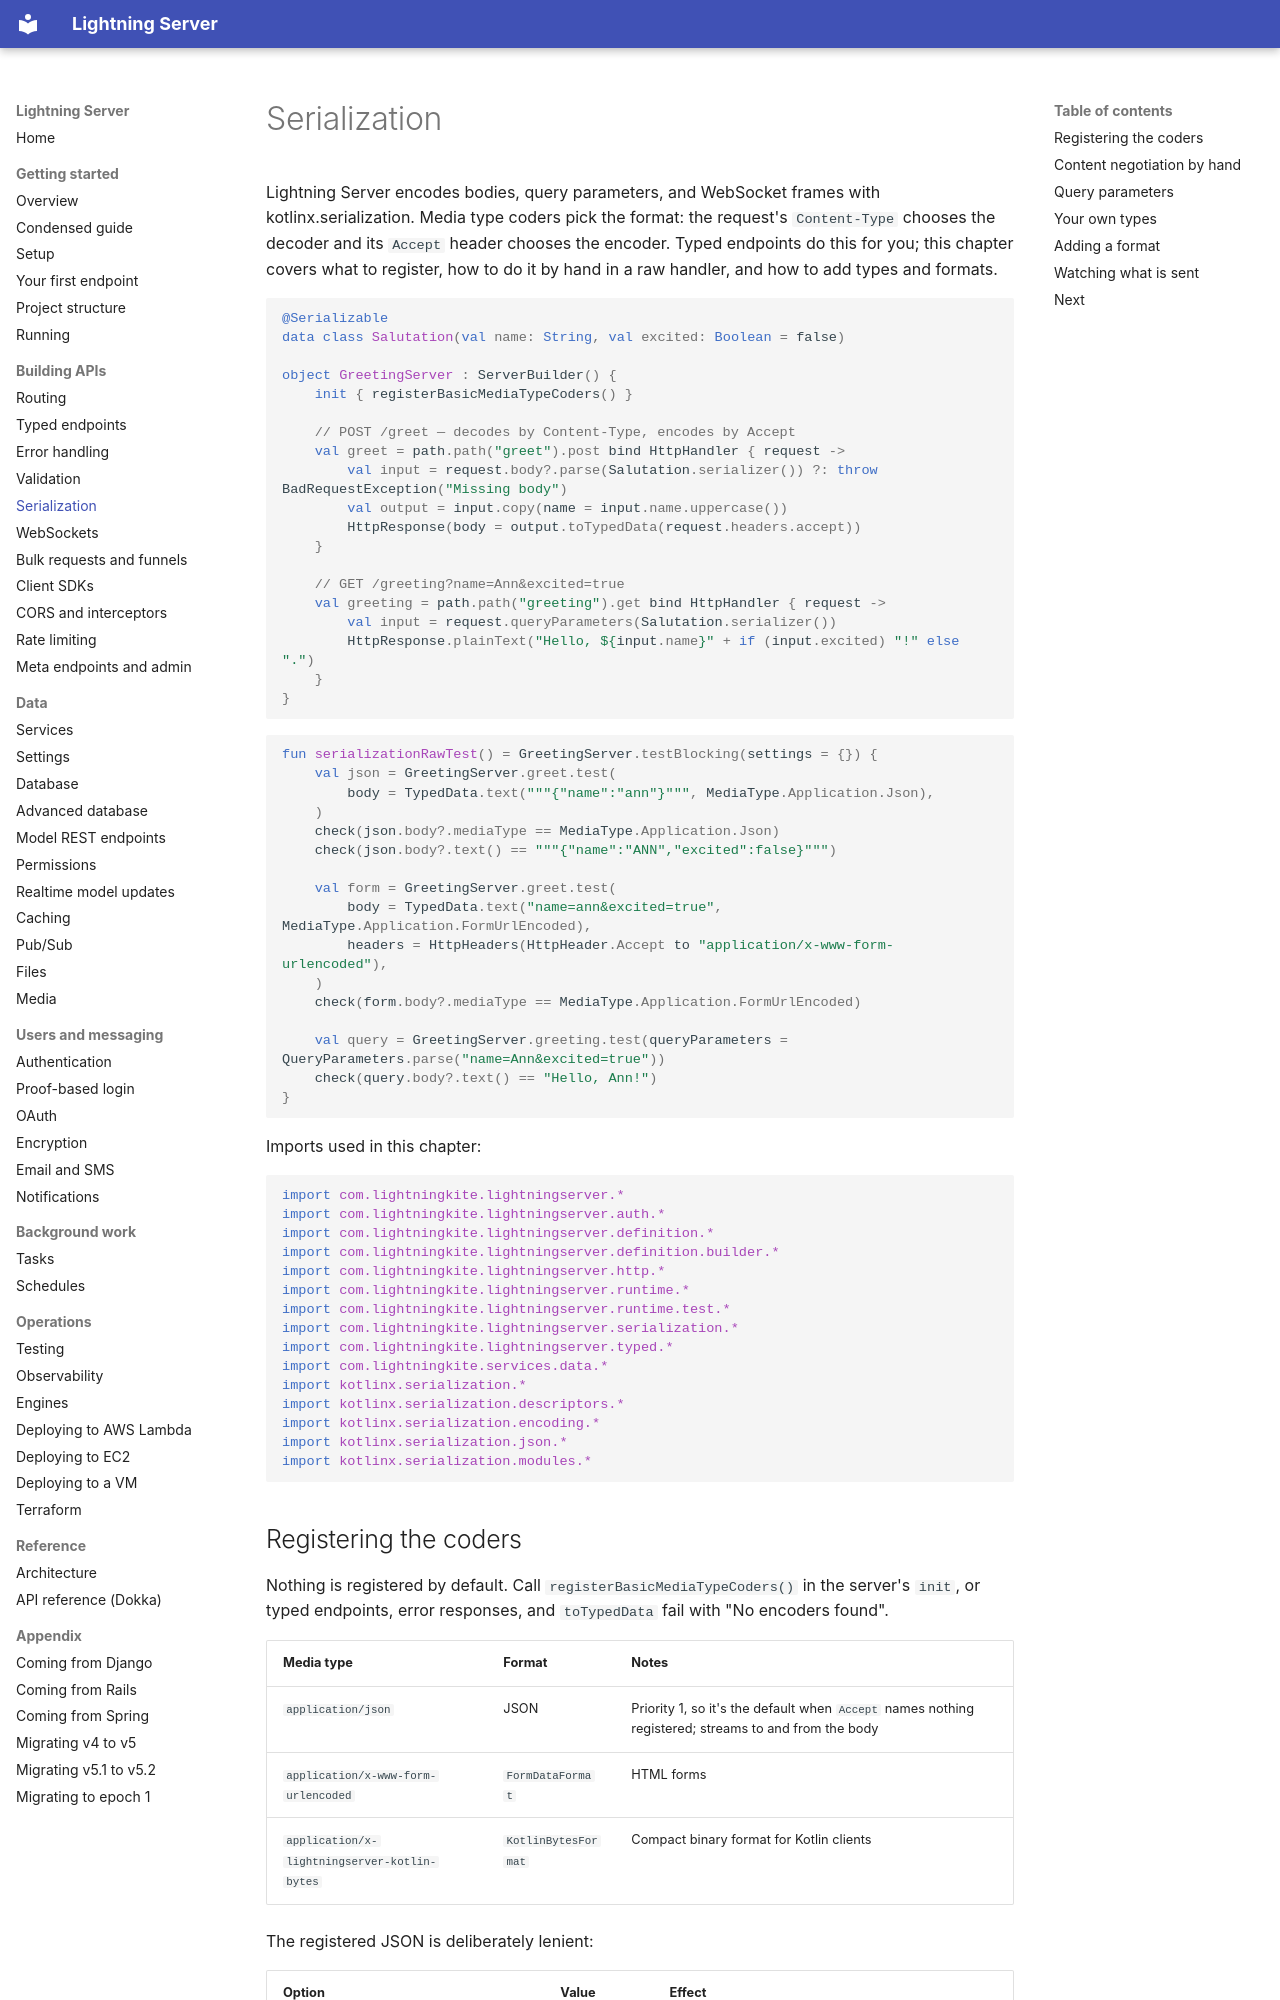

repository: lightningkite/lightning-server · page: serialization/index.html · generator: mkdocs

# Serialization

Lightning Server encodes bodies, query parameters, and WebSocket frames with kotlinx.serialization.  Media type coders
pick the format: the request's `Content-Type` chooses the decoder and its `Accept` header chooses the encoder.  Typed
endpoints do this for you; this chapter covers what to register, how to do it by hand in a raw handler, and how to add
types and formats.

<!-- sample: com/lightningkite/lightningserver/guide/samples/SerializationSamples.kt#serialization-raw -->
```kotlin
@Serializable
data class Salutation(val name: String, val excited: Boolean = false)

object GreetingServer : ServerBuilder() {
    init { registerBasicMediaTypeCoders() }

    // POST /greet — decodes by Content-Type, encodes by Accept
    val greet = path.path("greet").post bind HttpHandler { request ->
        val input = request.body?.parse(Salutation.serializer()) ?: throw BadRequestException("Missing body")
        val output = input.copy(name = input.name.uppercase())
        HttpResponse(body = output.toTypedData(request.headers.accept))
    }

    // GET /greeting?name=Ann&excited=true
    val greeting = path.path("greeting").get bind HttpHandler { request ->
        val input = request.queryParameters(Salutation.serializer())
        HttpResponse.plainText("Hello, ${input.name}" + if (input.excited) "!" else ".")
    }
}
```

<!-- sample: com/lightningkite/lightningserver/guide/samples/SerializationSamples.kt#serialization-raw-test -->
```kotlin
fun serializationRawTest() = GreetingServer.testBlocking(settings = {}) {
    val json = GreetingServer.greet.test(
        body = TypedData.text("""{"name":"ann"}""", MediaType.Application.Json),
    )
    check(json.body?.mediaType == MediaType.Application.Json)
    check(json.body?.text() == """{"name":"ANN","excited":false}""")

    val form = GreetingServer.greet.test(
        body = TypedData.text("name=ann&excited=true", MediaType.Application.FormUrlEncoded),
        headers = HttpHeaders(HttpHeader.Accept to "application/x-www-form-urlencoded"),
    )
    check(form.body?.mediaType == MediaType.Application.FormUrlEncoded)

    val query = GreetingServer.greeting.test(queryParameters = QueryParameters.parse("name=Ann&excited=true"))
    check(query.body?.text() == "Hello, Ann!")
}
```

Imports used in this chapter:

<!-- sample: com/lightningkite/lightningserver/guide/samples/SerializationSamples.kt#serialization-imports -->
```kotlin
import com.lightningkite.lightningserver.*
import com.lightningkite.lightningserver.auth.*
import com.lightningkite.lightningserver.definition.*
import com.lightningkite.lightningserver.definition.builder.*
import com.lightningkite.lightningserver.http.*
import com.lightningkite.lightningserver.runtime.*
import com.lightningkite.lightningserver.runtime.test.*
import com.lightningkite.lightningserver.serialization.*
import com.lightningkite.lightningserver.typed.*
import com.lightningkite.services.data.*
import kotlinx.serialization.*
import kotlinx.serialization.descriptors.*
import kotlinx.serialization.encoding.*
import kotlinx.serialization.json.*
import kotlinx.serialization.modules.*
```
